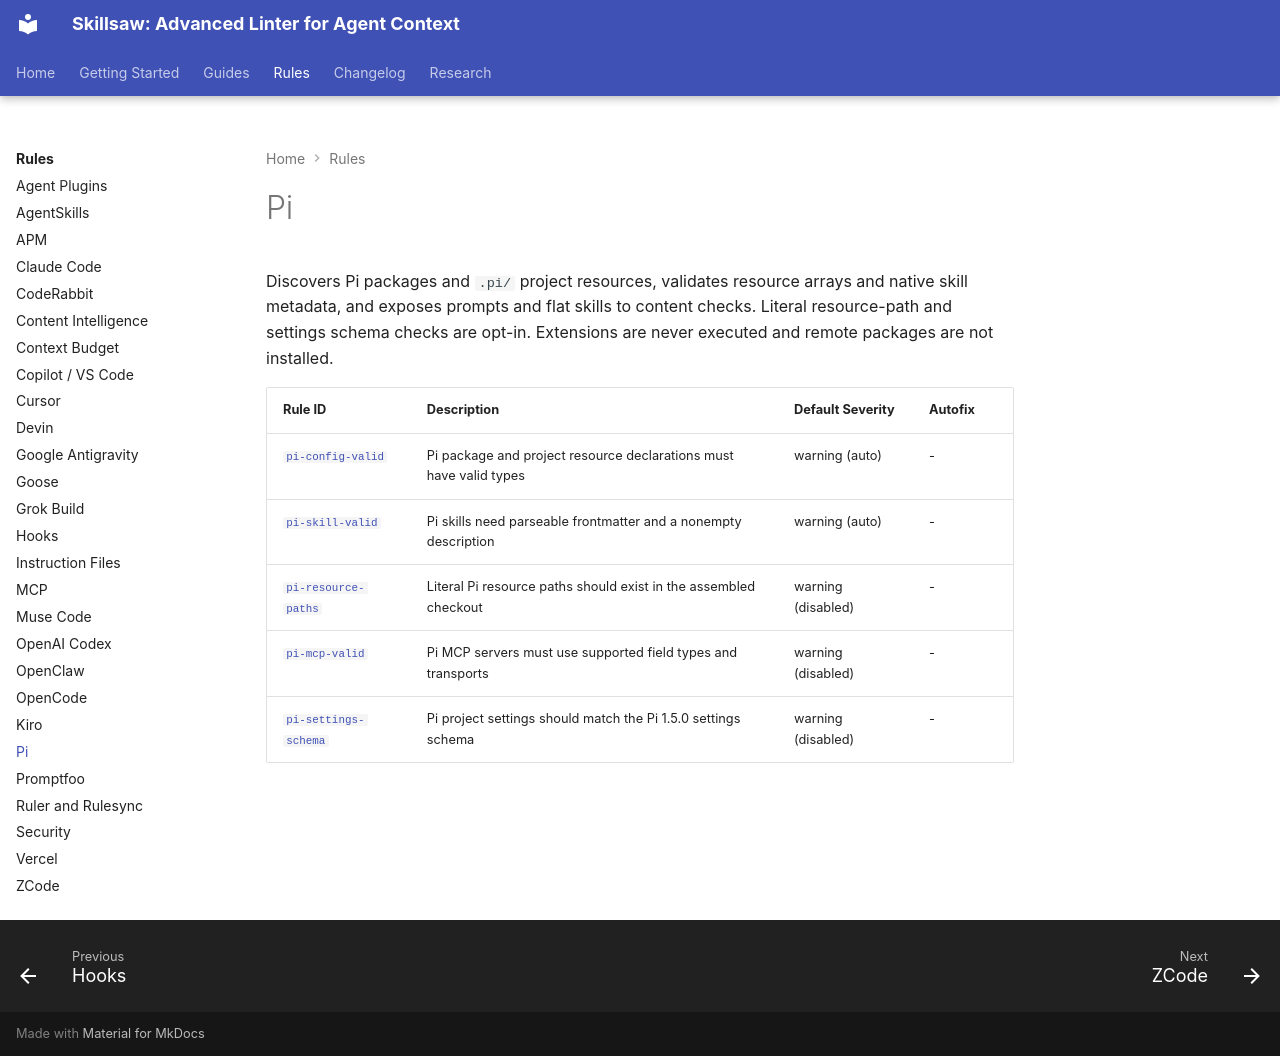

repository: stbenjam/skillsaw · page: rules/pi/index.html · generator: mkdocs

<!-- Generated by scripts/generate-site-content.py — do not edit by hand -->


# Pi

Discovers Pi packages and `.pi/` project resources, validates resource arrays and native skill metadata, and exposes prompts and flat skills to content checks. Literal resource-path and settings schema checks are opt-in. Extensions are never executed and remote packages are not installed.

| Rule ID | Description | Default Severity | Autofix |
|---------|-------------|------------------|---------|
| [`pi-config-valid`](pi-config-valid.md) | Pi package and project resource declarations must have valid types | warning (auto) | - |
| [`pi-skill-valid`](pi-skill-valid.md) | Pi skills need parseable frontmatter and a nonempty description | warning (auto) | - |
| [`pi-resource-paths`](pi-resource-paths.md) | Literal Pi resource paths should exist in the assembled checkout | warning (disabled) | - |
| [`pi-mcp-valid`](pi-mcp-valid.md) | Pi MCP servers must use supported field types and transports | warning (disabled) | - |
| [`pi-settings-schema`](pi-settings-schema.md) | Pi project settings should match the Pi 1.5.0 settings schema | warning (disabled) | - |
